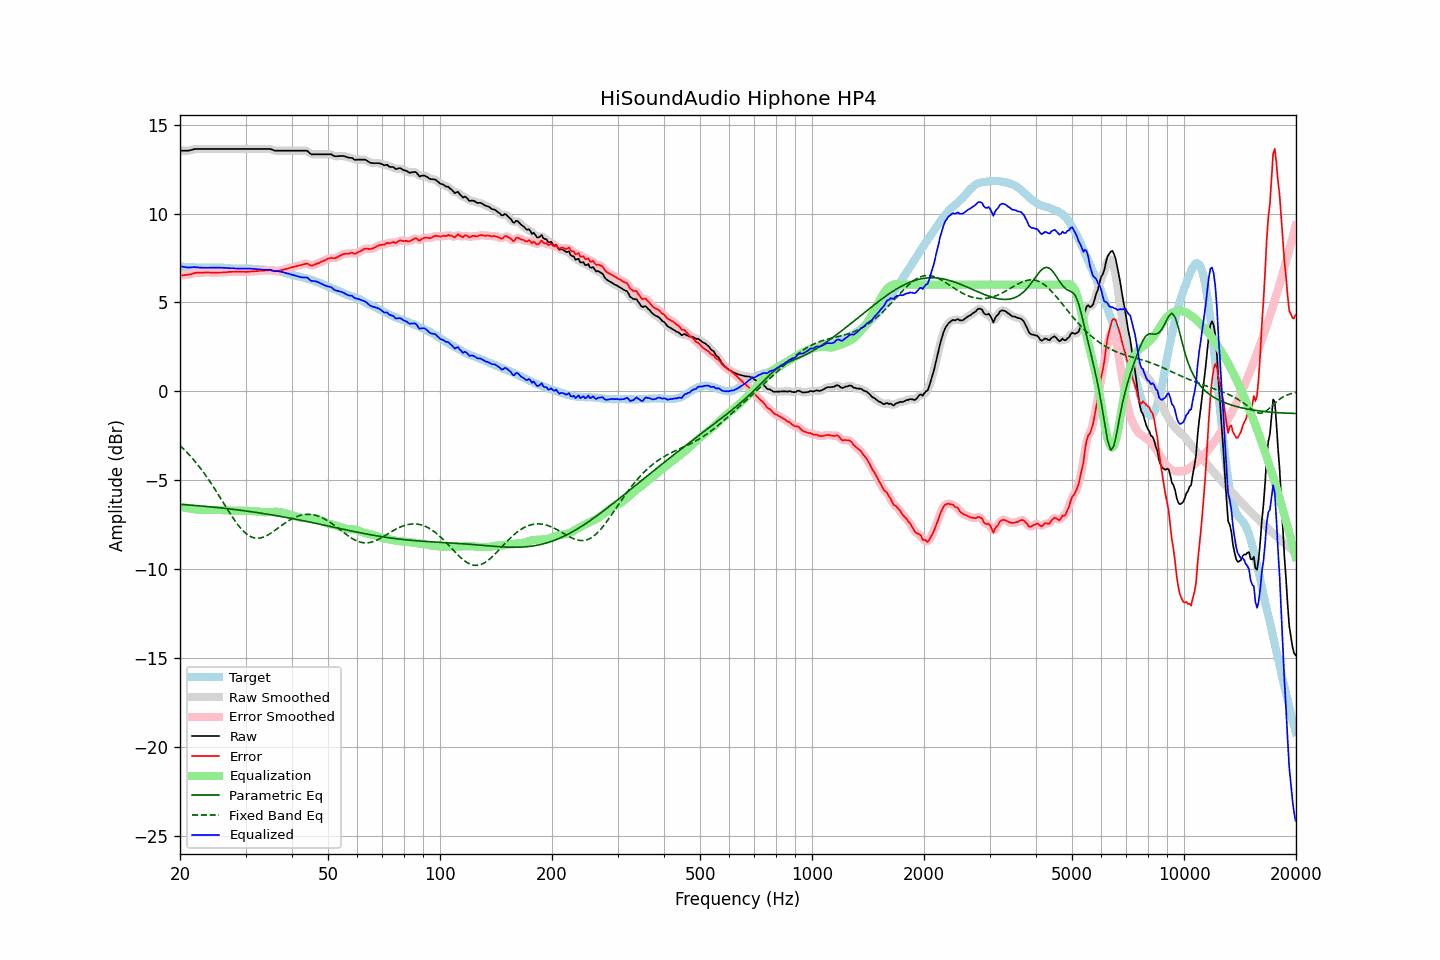

The data file committed next to this chart (first rows):
frequency, raw, error, smoothed, error_smoothed, equalization, parametric_eq, fixed_band_eq, equalized_raw, equalized_smoothed, target
20.00, 13.53, 6.51, 13.53, 6.52, -6.50, -6.36, -3.05, 7.03, 7.04, 7.02
20.20, 13.53, 6.52, 13.53, 6.52, -6.51, -6.36, -3.14, 7.02, 7.02, 7.01
20.40, 13.53, 6.52, 13.53, 6.53, -6.53, -6.37, -3.22, 7.00, 7.00, 7.01
20.61, 13.53, 6.53, 13.53, 6.53, -6.54, -6.38, -3.31, 6.99, 6.99, 7.00
20.81, 13.53, 6.55, 13.53, 6.54, -6.56, -6.38, -3.41, 6.97, 6.97, 6.99
21.02, 13.53, 6.56, 13.54, 6.56, -6.57, -6.39, -3.50, 6.96, 6.96, 6.98
21.23, 13.55, 6.58, 13.55, 6.57, -6.59, -6.40, -3.60, 6.96, 6.96, 6.98
21.44, 13.57, 6.59, 13.57, 6.60, -6.60, -6.41, -3.70, 6.97, 6.97, 6.98
21.66, 13.60, 6.63, 13.60, 6.62, -6.62, -6.41, -3.80, 6.98, 6.98, 6.97
21.87, 13.62, 6.65, 13.62, 6.65, -6.64, -6.42, -3.91, 6.98, 6.98, 6.97
22.09, 13.63, 6.67, 13.63, 6.67, -6.65, -6.43, -4.02, 6.98, 6.98, 6.96
22.31, 13.63, 6.67, 13.63, 6.67, -6.66, -6.44, -4.13, 6.97, 6.97, 6.96
22.54, 13.63, 6.68, 13.63, 6.67, -6.67, -6.44, -4.25, 6.96, 6.96, 6.95
22.76, 13.63, 6.67, 13.63, 6.67, -6.68, -6.45, -4.36, 6.95, 6.95, 6.96
22.99, 13.63, 6.67, 13.63, 6.68, -6.68, -6.46, -4.48, 6.95, 6.95, 6.96
23.22, 13.63, 6.68, 13.63, 6.68, -6.68, -6.47, -4.61, 6.95, 6.95, 6.95
23.45, 13.63, 6.68, 13.63, 6.68, -6.68, -6.48, -4.73, 6.95, 6.95, 6.95
23.69, 13.63, 6.68, 13.63, 6.68, -6.68, -6.48, -4.86, 6.95, 6.95, 6.95
23.92, 13.63, 6.68, 13.63, 6.68, -6.68, -6.49, -5.00, 6.96, 6.96, 6.95
24.16, 13.63, 6.68, 13.63, 6.68, -6.68, -6.50, -5.13, 6.96, 6.96, 6.96
24.40, 13.63, 6.67, 13.63, 6.67, -6.67, -6.51, -5.27, 6.96, 6.96, 6.97
24.65, 13.63, 6.67, 13.63, 6.67, -6.67, -6.52, -5.41, 6.96, 6.96, 6.96
24.89, 13.63, 6.67, 13.63, 6.67, -6.67, -6.53, -5.55, 6.96, 6.96, 6.96
25.14, 13.63, 6.68, 13.63, 6.68, -6.67, -6.54, -5.69, 6.96, 6.96, 6.95
25.39, 13.63, 6.68, 13.63, 6.68, -6.67, -6.55, -5.83, 6.96, 6.96, 6.95
25.65, 13.63, 6.68, 13.63, 6.68, -6.68, -6.56, -5.98, 6.95, 6.95, 6.95
25.91, 13.63, 6.68, 13.63, 6.68, -6.68, -6.57, -6.13, 6.95, 6.95, 6.95
26.16, 13.63, 6.68, 13.63, 6.69, -6.69, -6.58, -6.27, 6.94, 6.94, 6.95
26.43, 13.63, 6.69, 13.63, 6.69, -6.69, -6.59, -6.42, 6.94, 6.94, 6.94
26.69, 13.63, 6.70, 13.63, 6.70, -6.70, -6.60, -6.56, 6.93, 6.93, 6.94
26.96, 13.63, 6.71, 13.63, 6.71, -6.71, -6.61, -6.71, 6.93, 6.93, 6.93
27.23, 13.63, 6.72, 13.63, 6.71, -6.71, -6.62, -6.85, 6.92, 6.92, 6.91
27.50, 13.63, 6.72, 13.63, 6.72, -6.72, -6.63, -6.99, 6.91, 6.91, 6.91
27.77, 13.63, 6.72, 13.63, 6.72, -6.72, -6.64, -7.13, 6.91, 6.91, 6.91
28.05, 13.63, 6.72, 13.63, 6.72, -6.72, -6.65, -7.26, 6.91, 6.91, 6.91
28.33, 13.63, 6.72, 13.63, 6.73, -6.73, -6.66, -7.38, 6.91, 6.91, 6.91
28.62, 13.63, 6.73, 13.63, 6.73, -6.73, -6.67, -7.51, 6.91, 6.91, 6.90
28.90, 13.63, 6.73, 13.63, 6.73, -6.72, -6.68, -7.62, 6.91, 6.91, 6.90
29.19, 13.63, 6.73, 13.63, 6.73, -6.72, -6.70, -7.73, 6.91, 6.91, 6.90
29.48, 13.63, 6.72, 13.63, 6.72, -6.72, -6.71, -7.83, 6.91, 6.91, 6.91
29.78, 13.63, 6.72, 13.63, 6.72, -6.72, -6.72, -7.92, 6.91, 6.91, 6.91
30.08, 13.63, 6.71, 13.63, 6.72, -6.72, -6.73, -8.00, 6.91, 6.91, 6.92
30.38, 13.63, 6.73, 13.63, 6.72, -6.73, -6.75, -8.07, 6.91, 6.91, 6.91
30.68, 13.63, 6.73, 13.63, 6.73, -6.73, -6.76, -8.13, 6.90, 6.90, 6.90
30.99, 13.63, 6.74, 13.63, 6.74, -6.73, -6.77, -8.18, 6.90, 6.90, 6.89
31.30, 13.63, 6.74, 13.63, 6.74, -6.74, -6.78, -8.22, 6.89, 6.89, 6.89
31.61, 13.63, 6.74, 13.63, 6.75, -6.75, -6.80, -8.25, 6.88, 6.88, 6.89
31.93, 13.63, 6.76, 13.63, 6.75, -6.76, -6.81, -8.26, 6.88, 6.88, 6.88
32.24, 13.63, 6.76, 13.63, 6.76, -6.76, -6.82, -8.27, 6.87, 6.87, 6.87
32.57, 13.63, 6.77, 13.63, 6.77, -6.77, -6.84, -8.26, 6.86, 6.86, 6.86
32.89, 13.63, 6.78, 13.63, 6.78, -6.78, -6.85, -8.25, 6.85, 6.85, 6.85
33.22, 13.63, 6.79, 13.63, 6.79, -6.79, -6.86, -8.23, 6.84, 6.84, 6.84
33.55, 13.63, 6.79, 13.63, 6.79, -6.80, -6.88, -8.20, 6.84, 6.84, 6.84
33.89, 13.63, 6.79, 13.63, 6.79, -6.80, -6.89, -8.16, 6.83, 6.83, 6.84
34.23, 13.63, 6.81, 13.63, 6.81, -6.80, -6.91, -8.12, 6.83, 6.84, 6.83
34.57, 13.63, 6.81, 13.63, 6.81, -6.80, -6.92, -8.07, 6.84, 6.84, 6.82
34.92, 13.63, 6.82, 13.62, 6.81, -6.79, -6.94, -8.01, 6.84, 6.83, 6.81
35.27, 13.60, 6.79, 13.60, 6.79, -6.79, -6.95, -7.95, 6.82, 6.81, 6.82
35.62, 13.57, 6.78, 13.57, 6.77, -6.78, -6.97, -7.89, 6.79, 6.79, 6.79
35.97, 13.53, 6.75, 13.54, 6.76, -6.78, -6.98, -7.82, 6.75, 6.76, 6.78
... 635 more rows
